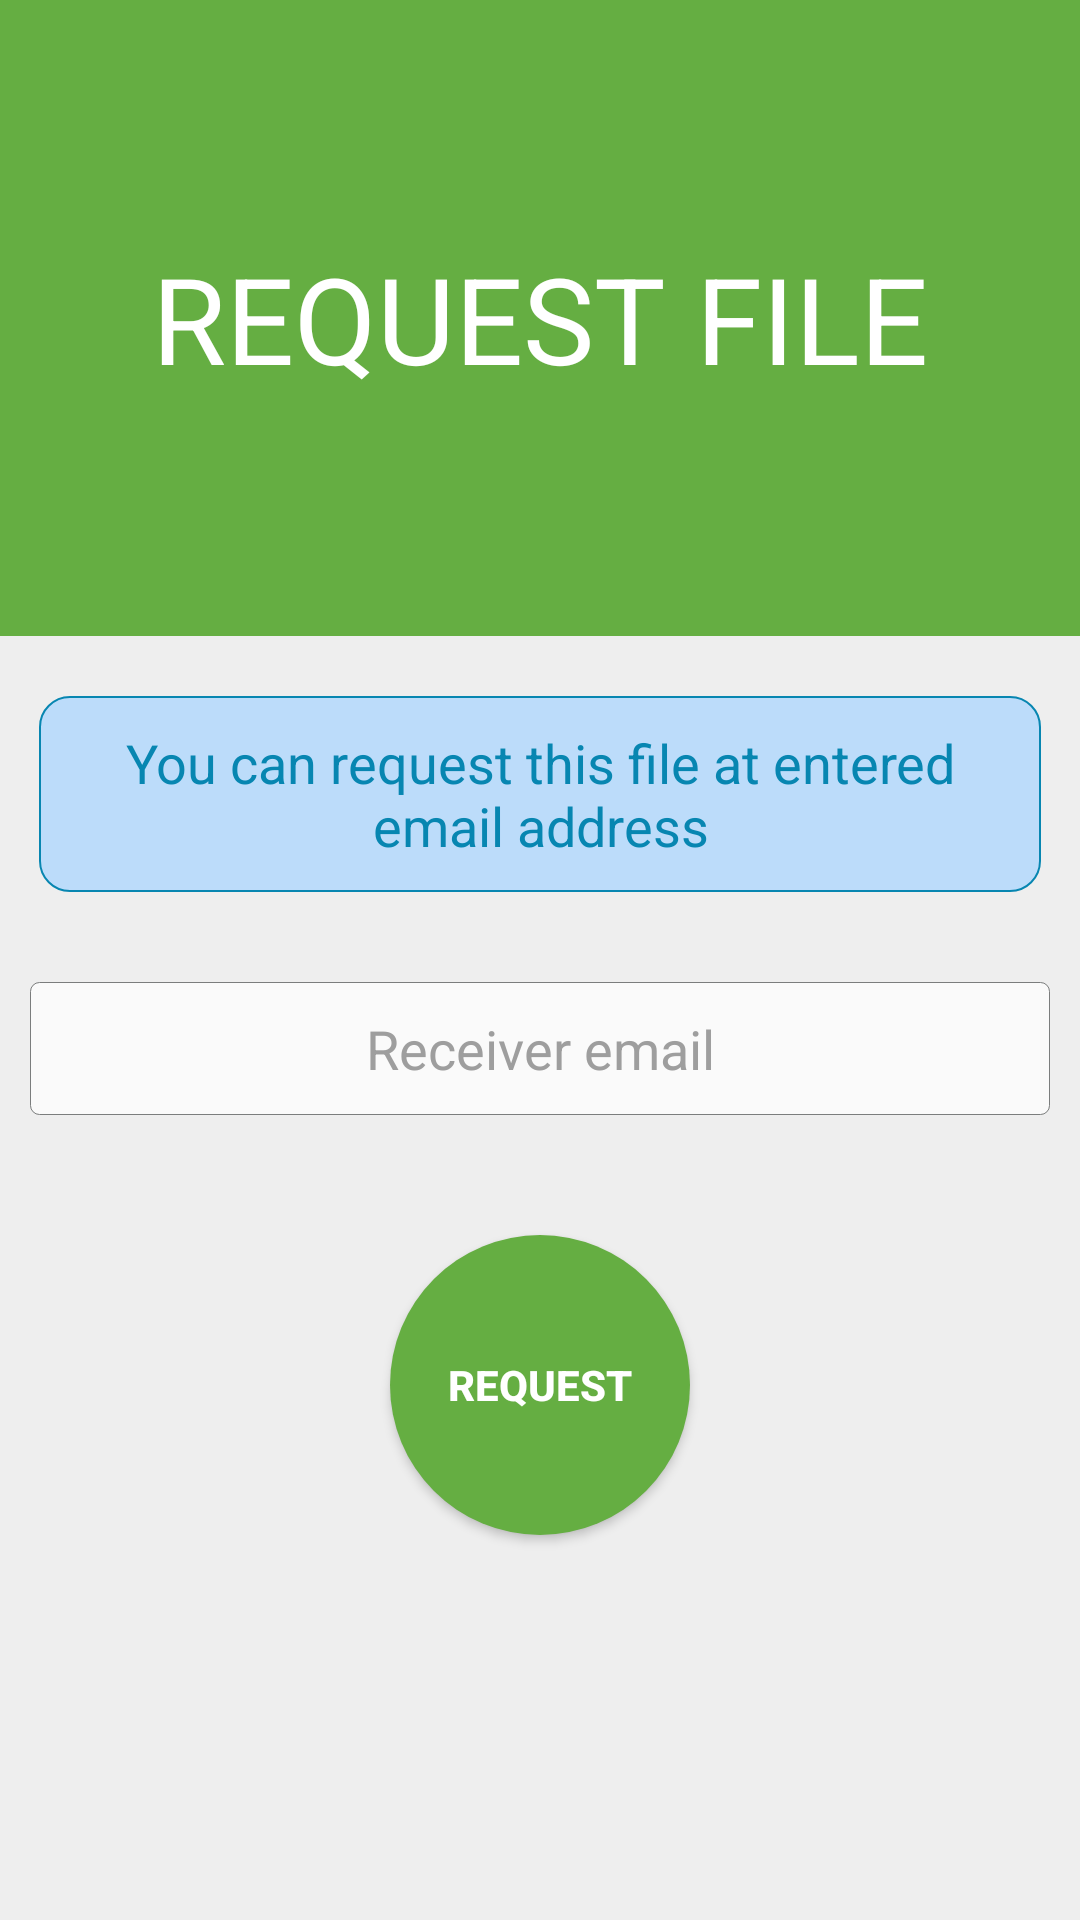

The Android layout XML behind this screen, and the referenced resources:
<!-- AndroidManifest.xml: application theme AppTheme -->
<!-- res/layout/activity_filerequestbyemail.xml -->
<?xml version="1.0" encoding="utf-8"?>
<ScrollView
    xmlns:android="http://schemas.android.com/apk/res/android"
    xmlns:app="http://schemas.android.com/apk/res-auto"
    android:layout_width="fill_parent"
    android:layout_height="fill_parent"
    android:fillViewport="true"
    app:layout_behavior="@string/appbar_scrolling_view_behavior">
    <RelativeLayout
        android:orientation="vertical"
        android:layout_width="match_parent"
        android:layout_height="wrap_content"
        android:background="@color/colorWhitish"
        android:fontFamily="sans-serif-condensed">
        <androidx.appcompat.widget.Toolbar
            android:id="@+id/myToolbar"
            android:layout_width="match_parent"
            android:layout_height="?attr/actionBarSize"
            android:background="?attr/colorPrimary"
            android:theme="@style/ActionBarThemeOverlay"
            app:popupTheme="@style/ActionBarPopupThemeOverlay"/>

        <RelativeLayout
            android:layout_width="match_parent"
            android:layout_height="wrap_content"
            android:layout_below="@+id/myToolbar"
            android:paddingBottom="?attr/actionBarSize"
            android:id="@+id/head"
            android:background="@color/colorMKSDriveGreen">
            <TextView
                android:layout_width="match_parent"
                android:layout_height="@dimen/page_name_height"
                android:fontFamily="sans-serif"
                android:text="@string/activity_filerequestbyemail_1"
                android:gravity="center"
                android:textAllCaps="true"
                android:id="@+id/changePasswordText"
                android:textColor="@color/colorWhite"
                android:background="@color/colorMKSDriveGreen"
                android:textSize="@dimen/page_name_text_size"
                />
        </RelativeLayout>

        <TextView
            android:layout_width="wrap_content"
            android:layout_height="wrap_content"
            android:textAppearance="?android:attr/textAppearanceMedium"
            android:text="@string/activity_filerequestbyemail_2"
            android:textColor="@color/colorBluish"
            android:gravity="center"
            android:layout_below="@+id/head"
            android:id="@+id/textView"
            android:layout_alignParentEnd="true"
            android:layout_alignParentStart="true"
            android:background="@drawable/info_text_view_border"
            android:padding="@dimen/page_info_padding"
            android:layout_marginLeft="@dimen/page_info_margin_left"
            android:layout_marginStart="@dimen/page_info_margin_left"
            android:layout_marginRight="@dimen/page_info_margin_left"
            android:layout_marginEnd="@dimen/page_info_margin_left"
            android:layout_marginTop="@dimen/page_info_margin_top"
            />

        <EditText
            android:id="@+id/email"
            android:layout_below="@+id/textView"
            android:inputType="textEmailAddress"
            android:hint="@string/activity_filerequestbyemail_3"
            android:layout_marginTop="@dimen/first_box_margin_top"
            android:layout_width="wrap_content"
            android:layout_height="wrap_content"
            android:textColorHint="@color/colorBlackish"
            android:gravity="center"
            android:ems="10"
            android:layout_alignParentStart="true"
            android:layout_alignParentEnd="true"
            android:background="@drawable/form_field_rectangle"
            android:padding="@dimen/box_padding"
            android:layout_marginLeft="@dimen/box_margin_left"
            android:layout_marginStart="@dimen/box_margin_left"
            android:layout_marginRight="@dimen/box_margin_left"
            android:layout_marginEnd="@dimen/box_margin_left"
            android:textColor="@color/colorMKSDriveGreen"
            android:autofillHints="" />

        <Button
            android:id="@+id/btnRequest"
            android:layout_below="@+id/email"
            android:text="@string/activity_filerequestbyemail_4"
            android:textStyle="bold"
            android:layout_marginTop="@dimen/btn_margin_top"
            android:layout_marginBottom="@dimen/btn_margin_bottom"
            android:layout_width="@dimen/btn_confirm_width"
            android:layout_height="@dimen/btn_confirm_width"
            android:gravity="center"
            android:textColor="@color/colorWhite"
            android:background="@drawable/confirm_button"
            android:layout_centerHorizontal="true" />
    </RelativeLayout>
</ScrollView>
<!-- resources referenced by this layout -->
<resources>
  <color name="colorBlackish">#9e9e9e</color>
  <color name="colorBluish">#0786b1</color>
  <color name="colorMKSDriveGreen">#65AE42</color>
  <color name="colorWhite">#ffffff</color>
  <color name="colorWhitish">#eeeeee</color>
  <dimen name="box_margin_left">10dp</dimen>
  <dimen name="box_padding">10dp</dimen>
  <dimen name="btn_confirm_width">100dp</dimen>
  <dimen name="btn_margin_bottom">100dp</dimen>
  <dimen name="btn_margin_top">40dp</dimen>
  <dimen name="first_box_margin_top">30dp</dimen>
  <dimen name="page_info_margin_left">13dp</dimen>
  <dimen name="page_info_margin_top">20dp</dimen>
  <dimen name="page_info_padding">10dp</dimen>
  <dimen name="page_name_height">100dp</dimen>
  <dimen name="page_name_text_size">40sp</dimen>
  <!-- drawable confirm_button (drawable) -->
  <?xml version="1.0" encoding="utf-8"?>
  <shape xmlns:android="http://schemas.android.com/apk/res/android" android:shape="oval"
      >
      <solid android:color="@color/colorMKSDriveGreen"/>
  </shape>
  <!-- drawable form_field_rectangle (drawable) -->
  <?xml version="1.0" encoding="utf-8"?>
  <shape xmlns:android="http://schemas.android.com/apk/res/android" android:shape="rectangle"
      >
      <stroke android:width="0.1dp"
          android:color="#e66e7070" />
      <corners android:radius="3dp"/>
      <solid android:color="#fafafa" />
  </shape>
  <!-- drawable info_text_view_border (drawable) -->
  <?xml version="1.0" encoding="utf-8"?>
  <shape xmlns:android="http://schemas.android.com/apk/res/android" android:shape="rectangle"
      >
  <stroke android:width="0.75dp"
      android:color="#FF0786B1" />
      <corners android:radius="10dp"/>
      <solid android:color="#b8aad6ff" />
  </shape>
  <string name="activity_filerequestbyemail_1">Request File</string>
  <string name="activity_filerequestbyemail_2">You can request this file at entered email address</string>
  <string name="activity_filerequestbyemail_3">Receiver email</string>
  <string name="activity_filerequestbyemail_4">Request</string>
  <style name="ActionBarPopupThemeOverlay" parent="ThemeOverlay.AppCompat.Light">
          <item name="android:background">@color/colorWhite</item>
          <item name="android:itemBackground">@color/colorWhite</item>
          <item name="android:textColor">@color/colorBlack</item>
          <item name="android:actionMenuTextColor">@color/colorBlack</item>
      </style>
  <style name="ActionBarThemeOverlay" parent="">
          <item name="android:textColorPrimary">@color/colorWhite</item>
          <item name="colorControlNormal">@color/colorWhite</item>
          <item name="colorControlHighlight">@color/colorMKSDriveGreen</item>
          <item name="android:actionMenuTextColor">@color/colorWhite</item>
      </style>
  <style name="AppTheme" parent="Theme.AppCompat.Light.NoActionBar">
          
          <item name="colorPrimary">@color/colorMKSDriveGreen</item>
          <item name="colorPrimaryDark">@color/colorMKSDriveGreen</item>
          <item name="colorAccent">@color/colorWhite</item>
          <item name="colorControlNormal">@color/colorMKSDriveGreen</item>
          <item name="colorControlActivated">@color/colorMKSDriveGreen</item>
          <item name="android:colorForeground">@color/colorMKSDriveGreen</item>
          <item name="android:textColorPrimary">@color/colorWhite</item>
          <item name="android:textColorSecondary">@color/colorWhite</item>
          <item name="android:textColorPrimaryInverse">@color/colorBlack</item>
          <item name="android:textColorSecondaryInverse">@color/colorBlack</item>
          <item name="android:actionMenuTextColor">@color/colorWhite</item>
      </style>
  <color name="colorBlack">#000000</color>
</resources>
